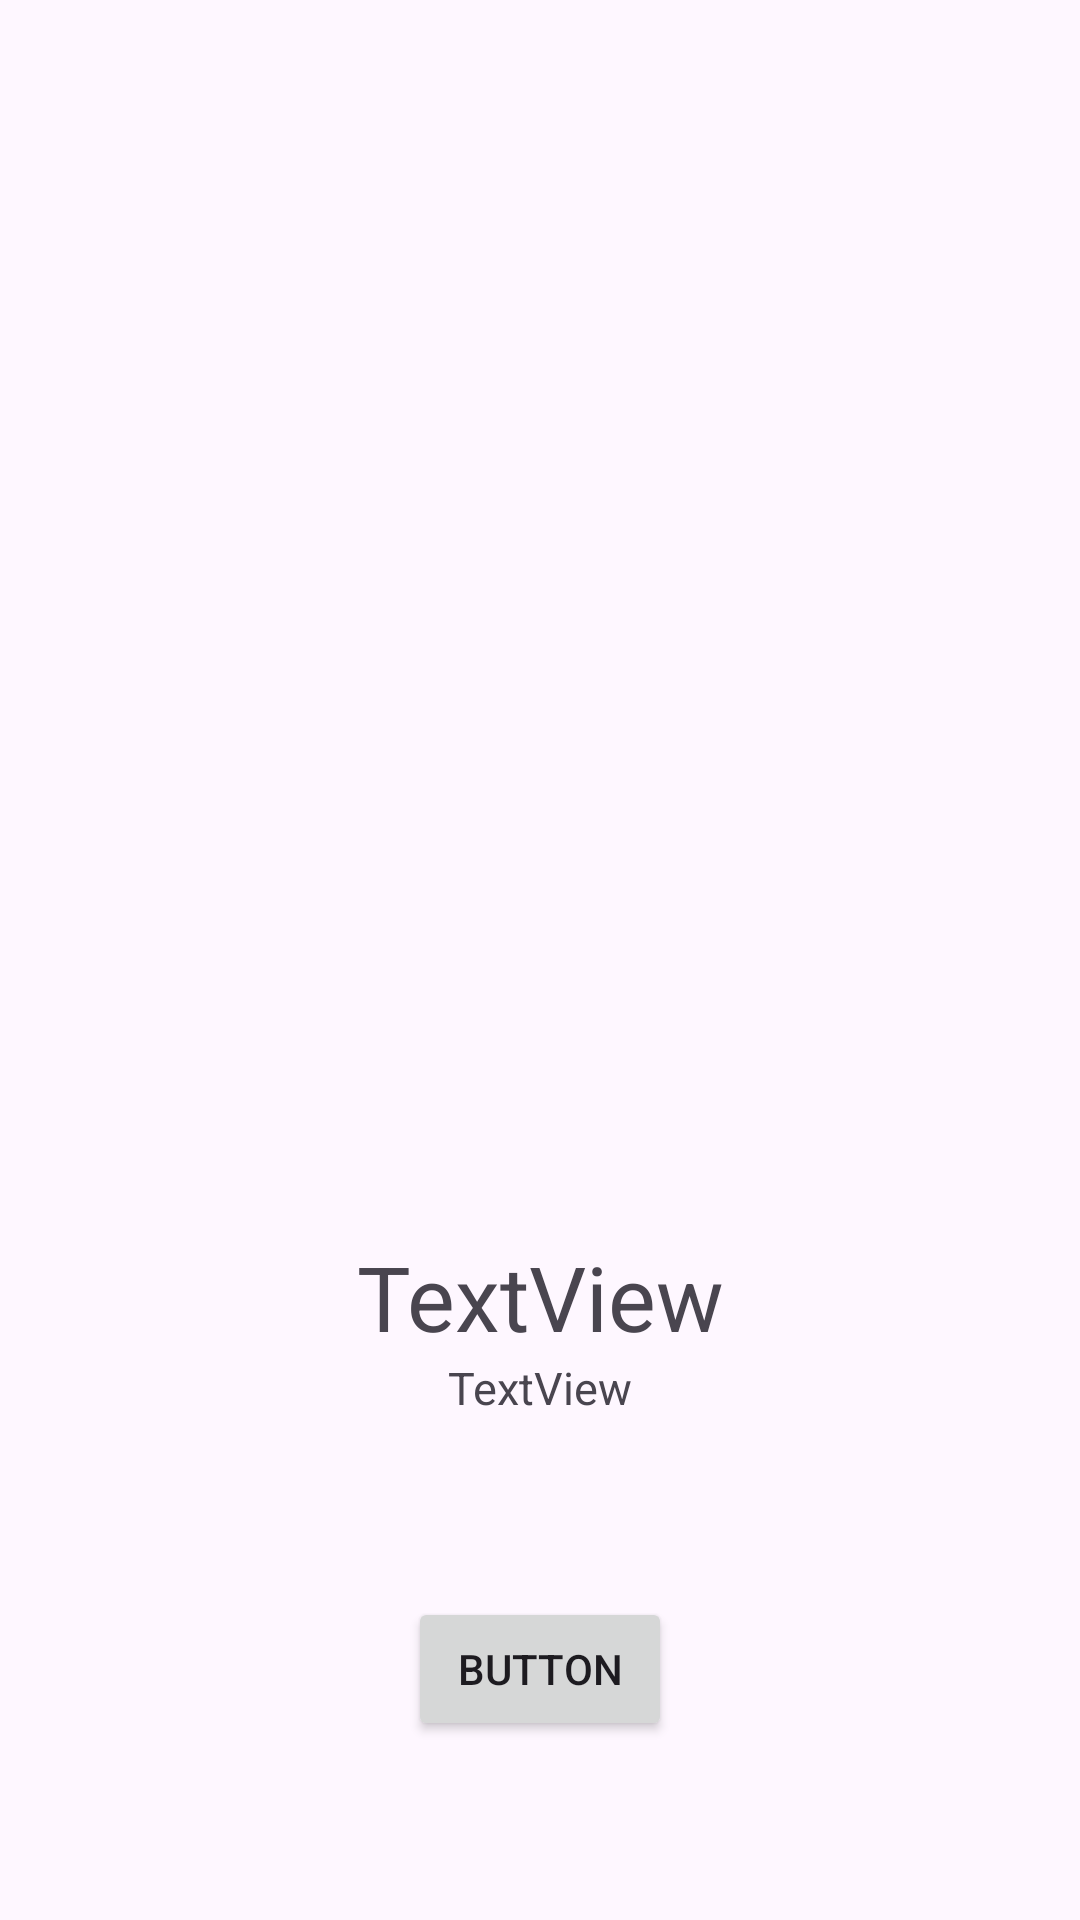

Android layout source for this screen:
<!-- AndroidManifest.xml: application theme Theme.SubmissionAkhirVgetables -->
<!-- res/layout/vegetables_detail.xml -->
<?xml version="1.0" encoding="utf-8"?>
<androidx.constraintlayout.widget.ConstraintLayout xmlns:android="http://schemas.android.com/apk/res/android"
    xmlns:app="http://schemas.android.com/apk/res-auto"
    xmlns:tools="http://schemas.android.com/tools"
    android:layout_width="match_parent"
    android:layout_height="match_parent"
    tools:context=".VegetablesDetail">

    <ImageView
        android:id="@+id/detailVegetablesImage"
        android:layout_width="385dp"
        android:layout_height="408dp"
        android:layout_marginTop="4dp"
        app:layout_constraintEnd_toEndOf="parent"
        app:layout_constraintHorizontal_bias="0.498"
        app:layout_constraintStart_toStartOf="parent"
        app:layout_constraintTop_toTopOf="parent"
        tools:srcCompat="@tools:sample/avatars" />

    <TextView
        android:id="@+id/detailVegetablesName"
        android:layout_width="wrap_content"
        android:layout_height="wrap_content"
        android:textSize="30dp"
        android:text="TextView"
        app:layout_constraintEnd_toEndOf="parent"
        app:layout_constraintStart_toStartOf="parent"
        app:layout_constraintTop_toBottomOf="@+id/detailVegetablesImage" />

    <TextView
        android:id="@+id/detailVegetablesDesc"
        android:layout_width="wrap_content"
        android:layout_height="wrap_content"
        android:text="TextView"
        android:textSize="15dp"
        app:layout_constraintEnd_toEndOf="parent"
        app:layout_constraintStart_toStartOf="parent"
        app:layout_constraintTop_toBottomOf="@+id/detailVegetablesName" />

    <Button
        android:id="@+id/action_share"
        android:layout_width="wrap_content"
        android:layout_height="wrap_content"
        android:text="Button"
        app:layout_constraintBottom_toBottomOf="parent"
        app:layout_constraintEnd_toEndOf="parent"
        app:layout_constraintStart_toStartOf="parent"
        app:layout_constraintTop_toBottomOf="@+id/detailVegetablesDesc" />
</androidx.constraintlayout.widget.ConstraintLayout>
<!-- resources referenced by this layout -->
<resources>
  <style name="Theme.SubmissionAkhirVgetables" parent="Base.Theme.SubmissionAkhirVgetables" />
  <style name="Base.Theme.SubmissionAkhirVgetables" parent="Theme.Material3.DayNight.NoActionBar">
          
          
      </style>
</resources>
